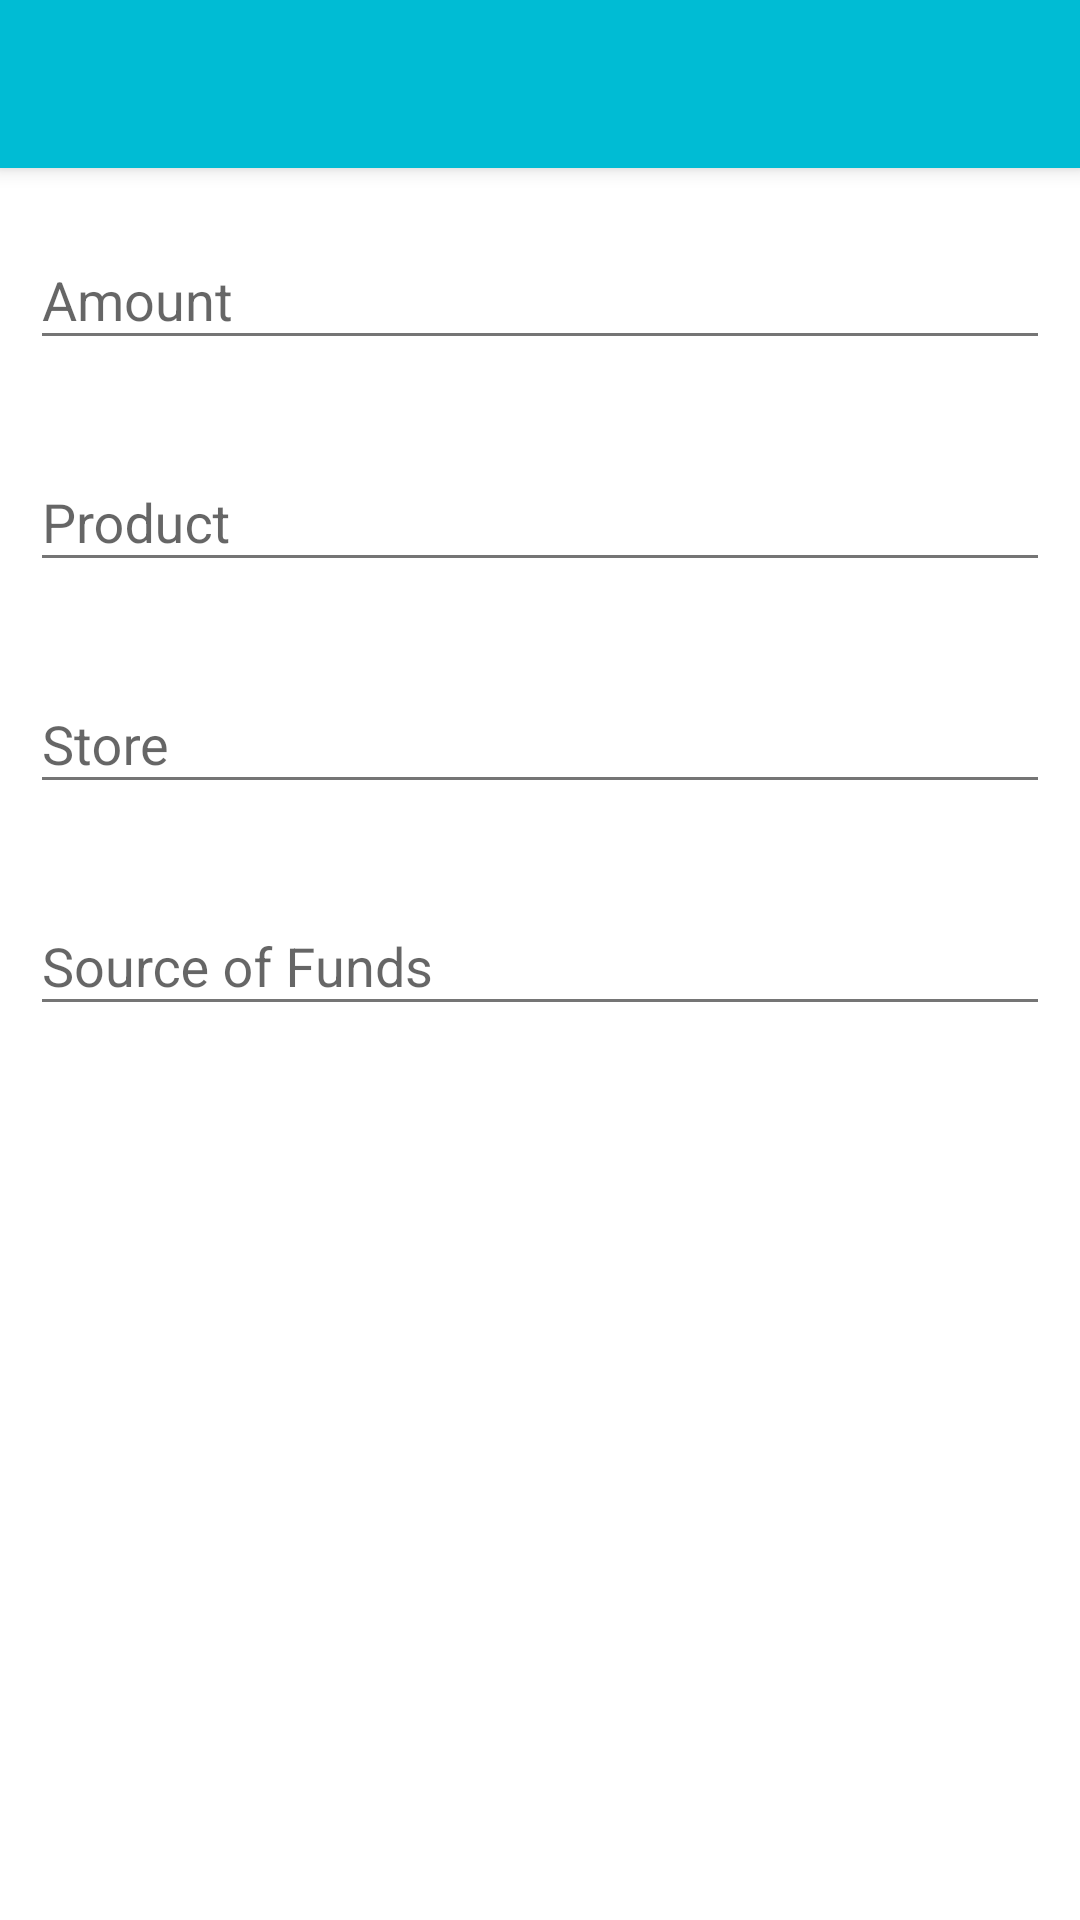

Android layout source for this screen:
<!-- AndroidManifest.xml: application theme AppTheme -->
<!-- res/layout/fragment_add_expenditure_dialog.xml -->
<FrameLayout xmlns:android="http://schemas.android.com/apk/res/android"
             xmlns:tools="http://schemas.android.com/tools"
             xmlns:app="http://schemas.android.com/apk/res-auto"
             android:layout_width="match_parent"
             android:layout_height="match_parent"
             tools:context="mediajs.budgetbook.objects.fragment.AddExpenditureDialogFragment">

    <LinearLayout
        android:id="@+id/container"
        android:orientation="vertical"
        android:layout_width="match_parent"
        android:layout_height="match_parent"
        android:background="@android:color/white">

        <android.support.v7.widget.Toolbar
            xmlns:android="http://schemas.android.com/apk/res/android"
            android:id="@+id/expenditure_dialog_tool_bar"
            android:layout_width="match_parent"
            android:layout_height="wrap_content"
            android:background="@color/Primary_Cyan"
            android:theme="@style/ThemeOverlay.AppCompat.Dark.ActionBar"
            android:elevation="4dp"/>

        <LinearLayout
            android:id="@+id/content_container"
            android:orientation="vertical"
            android:layout_width="match_parent"
            android:layout_height="match_parent">


            <android.support.design.widget.TextInputLayout
                android:layout_width="match_parent"
                android:layout_height="wrap_content"
                app:hintTextAppearance="@style/HintText"
                android:padding="10dp">
                <EditText
                    android:layout_width="match_parent"
                    android:layout_height="wrap_content"
                    android:inputType="numberDecimal"
                    android:ems="10"
                    android:id="@+id/main_amount"
                    android:hint="@string/dict.amount"
                    android:theme="@style/EditText"/>
            </android.support.design.widget.TextInputLayout>

            <android.support.design.widget.TextInputLayout
                android:layout_width="match_parent"
                android:layout_height="wrap_content"
                app:hintTextAppearance="@style/HintText"
                android:padding="10dp">
                <AutoCompleteTextView
                    android:layout_width="match_parent"
                    android:layout_height="wrap_content"
                    android:id="@+id/main_product"
                    android:hint="@string/dict.product"
                    android:layout_marginTop="15dp"
                    android:imeOptions="actionNext"
                    android:singleLine="true"
                    android:theme="@style/EditText"/>
                </android.support.design.widget.TextInputLayout>

            <android.support.design.widget.TextInputLayout
                android:layout_width="match_parent"
                android:layout_height="wrap_content"
                app:hintTextAppearance="@style/HintText"
                android:padding="10dp">
                <AutoCompleteTextView
                    android:layout_width="match_parent"
                    android:layout_height="wrap_content"
                    android:id="@+id/main_store"
                    android:hint="@string/dict.store"
                    android:layout_marginTop="15dp"
                    android:imeOptions="actionNext"
                    android:singleLine="true"
                    android:theme="@style/EditText"/>
            </android.support.design.widget.TextInputLayout>

            <android.support.design.widget.TextInputLayout
                android:layout_width="match_parent"
                android:layout_height="wrap_content"
                app:hintTextAppearance="@style/HintText"
                android:padding="10dp">
                <AutoCompleteTextView
                    android:layout_width="match_parent"
                    android:layout_height="wrap_content"
                    android:id="@+id/main_sourceOfFunds"
                    android:hint="@string/dict.source_of_funds"
                    android:layout_marginTop="15dp"
                    android:imeOptions="actionNext"
                    android:singleLine="true"
                    android:theme="@style/EditText"/>
            </android.support.design.widget.TextInputLayout>
        </LinearLayout>
    </LinearLayout>

</FrameLayout>
<!-- resources referenced by this layout -->
<resources>
  <color name="Primary_Cyan">#FF00bcd4</color>
  <string name="dict.amount">Amount</string>
  <string name="dict.product">Product</string>
  <string name="dict.source_of_funds">Source of Funds</string>
  <string name="dict.store">Store</string>
  <style name="EditText" parent="Theme.AppCompat.Light">
          <item name="colorControlNormal">@color/Black_54</item>
          <item name="colorControlActivated">@color/Primary_Cyan</item>
      </style>
  <style name="HintText" parent="TextAppearance.AppCompat.Small">
          <item name="android:textColor">@color/Black_38</item>
      </style>
  <style name="AppTheme" parent="Theme.AppCompat.Light.NoActionBar">
          
          <item name="colorPrimary">@color/Primary_Cyan</item>
          <item name="colorPrimaryDark">@color/PrimaryDark_Cyan</item>
          <item name="android:actionButtonStyle">@style/MenuActionStyle</item>
      </style>
  <color name="Black_54">#8A000000</color>
  <color name="Black_38">#61000000</color>
  <color name="PrimaryDark_Cyan">#FF0097a7</color>
  <style name="MenuActionStyle" parent="Widget.AppCompat.Light.ActionButton">
  
      </style>
</resources>
